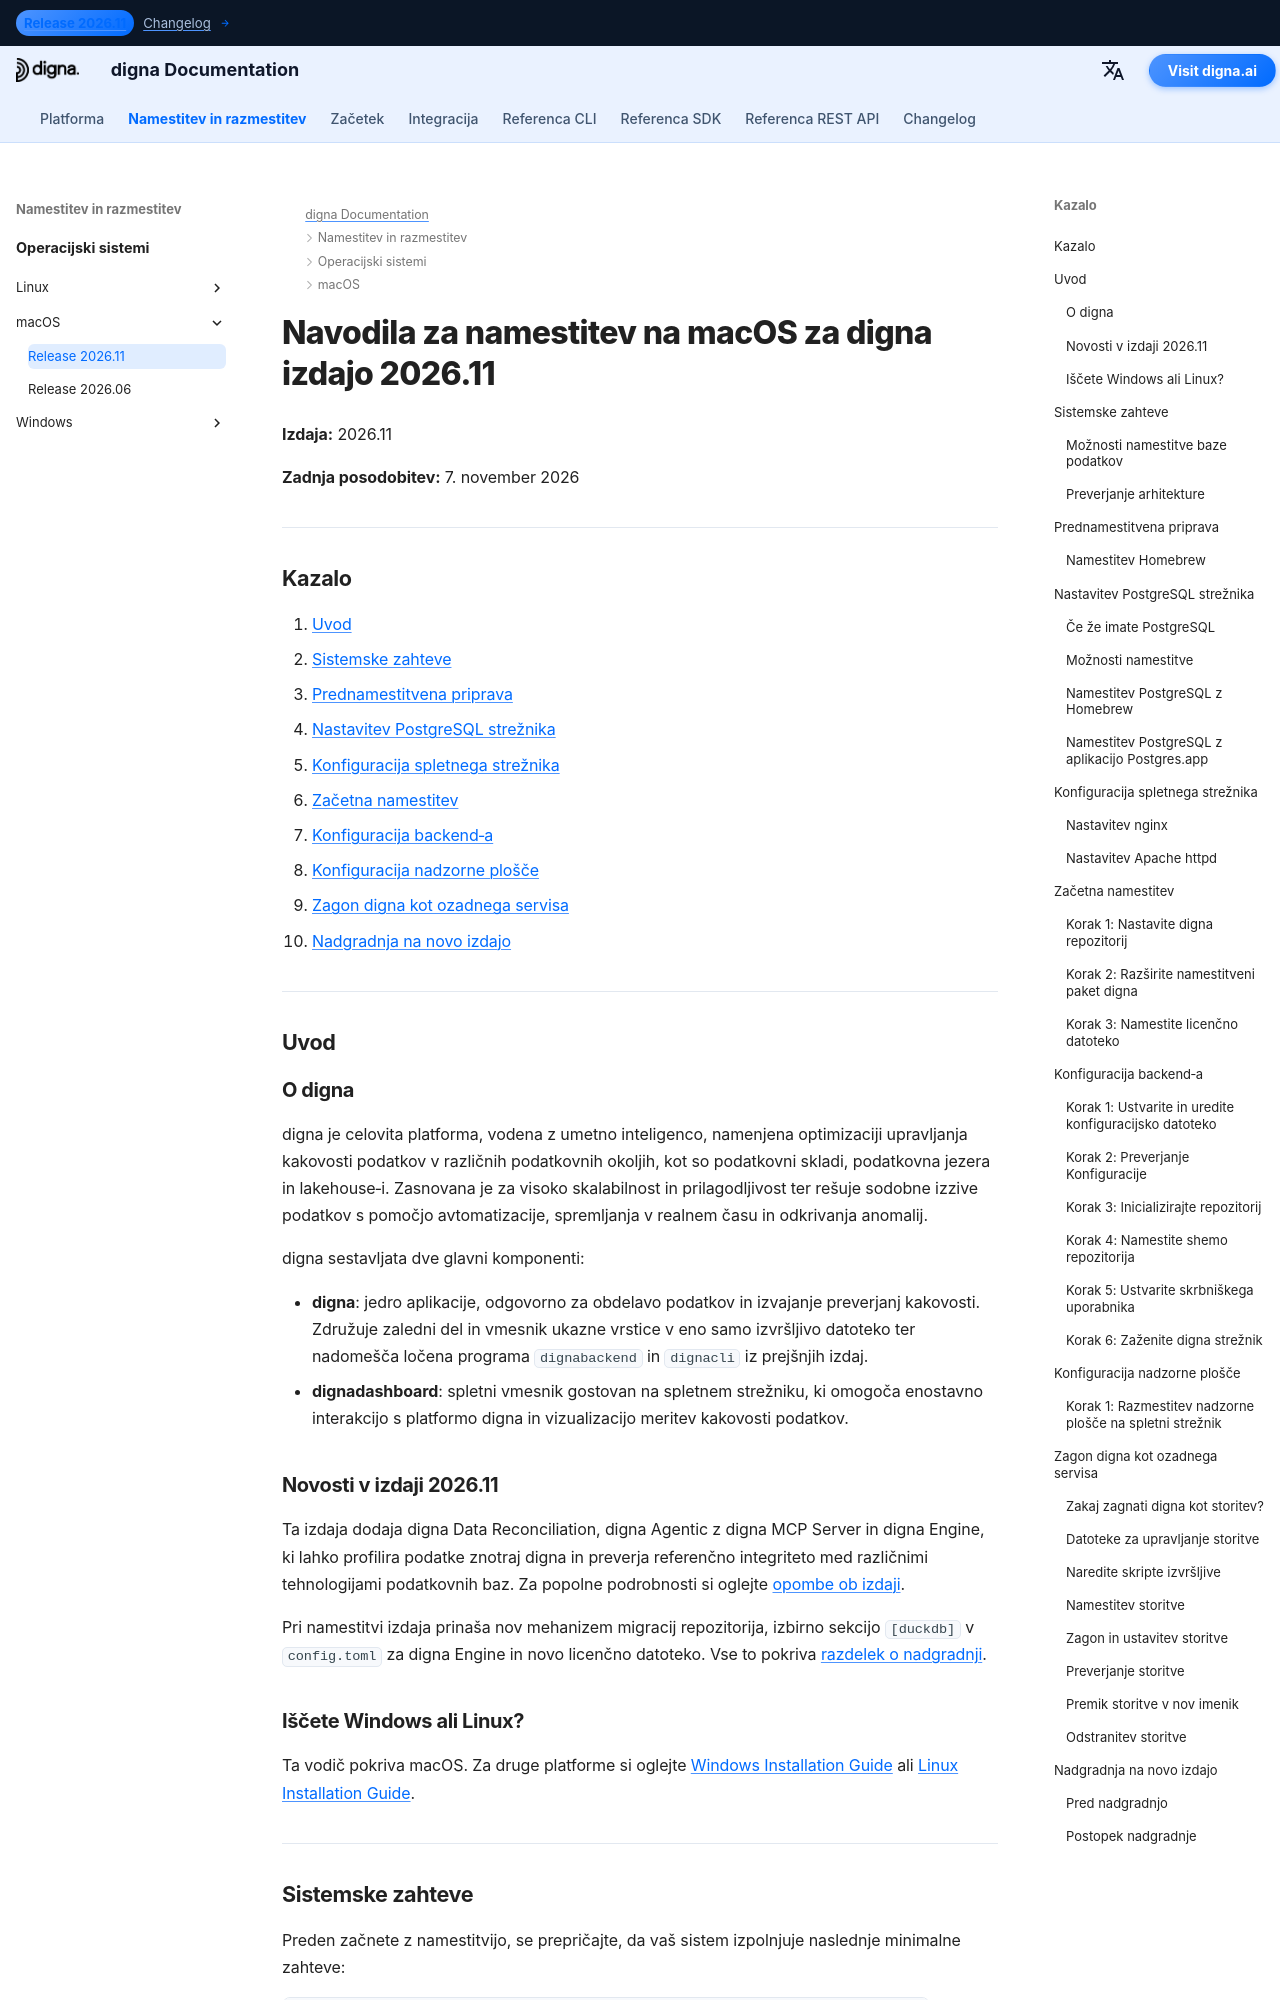

repository: dignaai/digna-docs · page: sl/installation_deployment/macOS/Release 2026.11/installation_guide_digna_macos_2026_11/index.html · generator: mkdocs

---
title: macOS Navodila za namestitev – digna izdaja 2026.11 | digna Dokumentacija
description: Korak‑po‑korak navodila za namestitev digna izdaje 2026.11 na macOS — sistemske zahteve, nastavitev Homebrew in PostgreSQL, konfiguracija nginx ali Apache, konfiguracija backend‑a in nadzorne plošče, zagon digna kot ozadnega servisa ter nadgradnja z izdaje 2026.06.
keywords: digna namestitev macos, digna vodnik za namestitev mac, digna backend namestitev, digna dashboard namestitev, postgresql homebrew, nginx macos, digna launchd servis, digna vodnik za nadgradnjo
image: /assets/logo_square.png
---

# Navodila za namestitev na macOS za digna izdajo 2026.11

**Izdaja:** 2026.11

**Zadnja posodobitev:** 7. november 2026


---

## Kazalo

1. [Uvod](#introduction)
2. [Sistemske zahteve](#system-requirements)
3. [Prednamestitvena priprava](#pre-installation-setup)
4. [Nastavitev PostgreSQL strežnika](#postgresql-server-setup)
5. [Konfiguracija spletnega strežnika](#web-server-configuration)
6. [Začetna namestitev](#initial-installation)
7. [Konfiguracija backend‑a](#backend-configuration)
8. [Konfiguracija nadzorne plošče](#dashboard-configuration)
9. [Zagon digna kot ozadnega servisa](#running-digna-as-a-background-service)
10. [Nadgradnja na novo izdajo](#upgrading-to-a-new-release)

---

## Uvod {: #introduction }

### O digna

digna je celovita platforma, vodena z umetno inteligenco, namenjena optimizaciji upravljanja kakovosti podatkov v različnih podatkovnih okoljih, kot so podatkovni skladi, podatkovna jezera in lakehouse‑i. Zasnovana je za visoko skalabilnost in prilagodljivost ter rešuje sodobne izzive podatkov s pomočjo avtomatizacije, spremljanja v realnem času in odkrivanja anomalij.

digna sestavljata dve glavni komponenti:

- **digna**: jedro aplikacije, odgovorno za obdelavo podatkov in izvajanje preverjanj kakovosti. Združuje zaledni del in vmesnik ukazne vrstice v eno samo izvršljivo datoteko ter nadomešča ločena programa `dignabackend` in `dignacli` iz prejšnjih izdaj.
- **dignadashboard**: spletni vmesnik gostovan na spletnem strežniku, ki omogoča enostavno interakcijo s platformo digna in vizualizacijo meritev kakovosti podatkov.

### Novosti v izdaji 2026.11

Ta izdaja dodaja digna Data Reconciliation, digna Agentic z digna MCP Server in digna Engine, ki lahko profilira podatke znotraj digna in preverja referenčno integriteto med različnimi tehnologijami podatkovnih baz. Za popolne podrobnosti si oglejte [opombe ob izdaji](../../../changelog/Release_202611.md).

Pri namestitvi izdaja prinaša nov mehanizem migracij repozitorija, izbirno sekcijo `[duckdb]` v `config.toml` za digna Engine in novo licenčno datoteko. Vse to pokriva [razdelek o nadgradnji](#upgrading-to-a-new-release).
